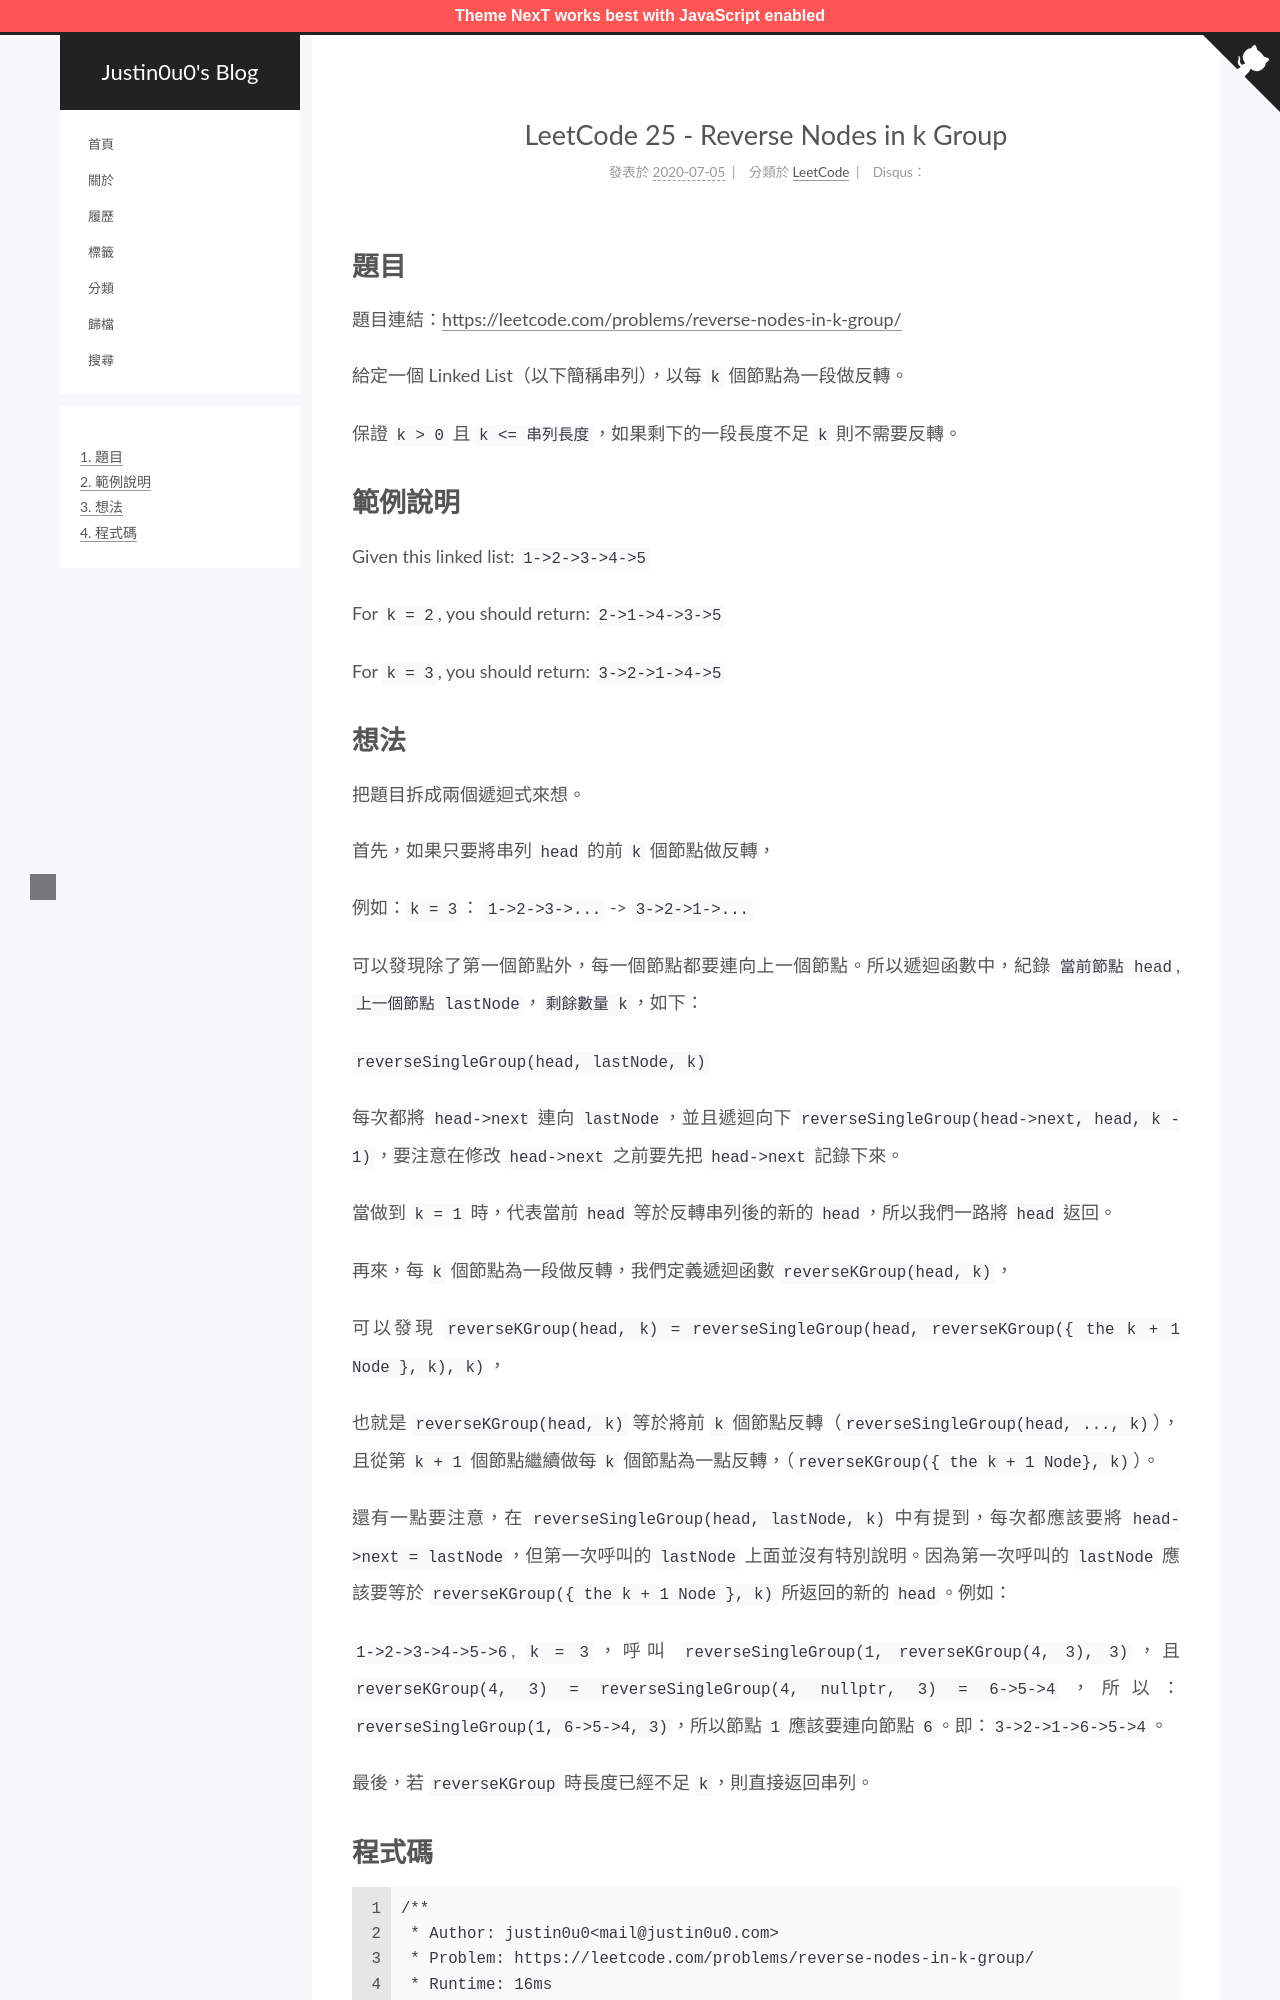

repository: justin0u0/blog · page: LeetCode-Reverse-Nodes-in-k-Group/index.html · generator: jekyll

---
title: LeetCode 25 - Reverse Nodes in k Group
date: 2020-07-05 15:45:23
tags:
  - LeetCode
  - 鏈結串列（Linked List）
categories: LeetCode
---

# 題目
題目連結：[https://leetcode.com/problems/reverse-nodes-in-k-group/](https://leetcode.com/problems/reverse-nodes-in-k-group/)

給定一個 Linked List（以下簡稱串列），以每 `k` 個節點為一段做反轉。

保證 `k > 0` 且 `k <= 串列長度`，如果剩下的一段長度不足 `k` 則不需要反轉。

# 範例說明
Given this linked list: `1->2->3->4->5`

For `k = 2`, you should return: `2->1->4->3->5`

For `k = 3`, you should return: `3->2->1->4->5`

<!-- More -->
